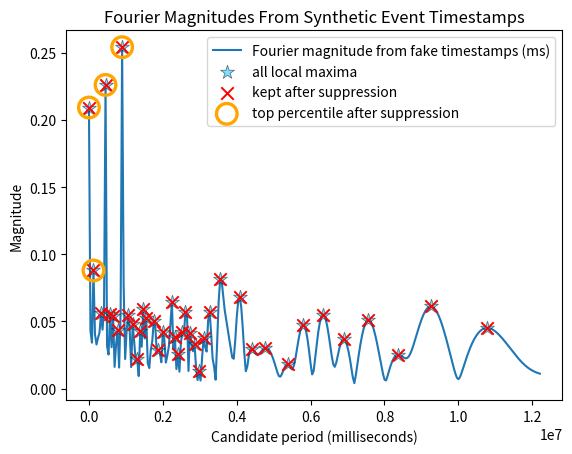

The matplotlib source for this figure:
import numpy as np
import math
import random

RADIUS = 15_000
PERCENTILE = 0.10
SMALLEST_PERIOD_MS = 1_000 # in milliseconds, needs to be greater than the expected JITTER
SMALLEST_APPEARANCE_COUNT = 7 # idk once a week
NUMBER_OF_DIFFERENT_PERIODS = 300

RANDOM_SEED = 7
NOISE_EVENT_COUNT = 220
TIME_RANGE_MS = (0, 24 * 60 * 60 * 1000)  # 24 hours in milliseconds
PRIMARY_PERIOD_MS = 3_600_000
SECONDARY_PERIOD_MS = 1_080_000
REPEATING_SERIES_PERIOD_MS = 900_000
REPEATING_SERIES_PHASE_MS = 120_000
MAX_JITTER_MS = 10_000

def get_candidate_periods_ms(time_range_ms: float) -> list[float]:
    largest_period_ms = time_range_ms / SMALLEST_APPEARANCE_COUNT
    if largest_period_ms <= SMALLEST_PERIOD_MS:
        raise ValueError("time range is too small to build candidate periods")

    difference = (largest_period_ms - SMALLEST_PERIOD_MS) / NUMBER_OF_DIFFERENT_PERIODS
    periods_ms = [
        (SMALLEST_PERIOD_MS + (n * difference))
        for n in range(NUMBER_OF_DIFFERENT_PERIODS)
    ]
    return periods_ms

def fourier_transform(timestamps: list[float]):
    if len(timestamps) < 2:
        raise ValueError("timestamps must contain at least two values")

    time_range_ms = timestamps[-1] - timestamps[0]
    periods_ms = get_candidate_periods_ms(time_range_ms)

    point_xs = []
    point_ys = []
    for period_ms in periods_ms:
        sum_x = 0
        sum_y = 0
        for time_of_event in timestamps:
            alpha = (time_of_event % period_ms) / period_ms * (2 * math.pi)
            sum_x += math.cos(alpha)
            sum_y += math.sin(alpha)

        avg_x = sum_x / len(timestamps)
        avg_y = sum_y / len(timestamps)

        distance = math.sqrt(avg_y**2 + avg_x**2)
        point_xs.append(period_ms)
        point_ys.append(distance)
    
    return point_xs, point_ys

def find_threshold(points: list[tuple[float, float]], percentile: float):
    if not points:
        raise ValueError("points cannot be empty")

    percentile_value = percentile * 100 if 0 <= percentile <= 1 else percentile
    threshold = np.percentile([point[1] for point in points], percentile_value)
    return threshold

def filter_top_percent(points: list[tuple[float, float]], top_percent: float = 0.05):
    if not points:
        return []
    if not (0 < top_percent <= 1):
        raise ValueError("top_percent must be in (0, 1]")

    # Top 5% means points >= 95th percentile.
    threshold = find_threshold(points, 1 - top_percent)
    return [point for point in points if point[1] >= threshold]

def local_max_suppression(radius: float, local_maxs: list[tuple[float, float]]):
    if radius < 0:
        raise ValueError("radius must be >= 0")

    if not local_maxs:
        return []

    if len(local_maxs) == 1:
        return [local_maxs[0]]

    remaining_indices = set(range(len(local_maxs)))
    kept_indices = []

    while remaining_indices:
        best_idx = max(remaining_indices, key=lambda i: (local_maxs[i][1], -i))
        best_x = local_maxs[best_idx][0]
        kept_indices.append(best_idx)

        to_remove = {
            i for i in remaining_indices
            if abs(local_maxs[i][0] - best_x) <= radius
        }
        remaining_indices.difference_update(to_remove)

    kept_indices.sort()
    return [local_maxs[i] for i in kept_indices]

def finding_max(ys: list[float]):
    if len(ys) == 0:
        return list()
    
    if len(ys) == 1:
        return [0]

    found_maxs = list()
    first_index = 0
    if ys[first_index] > ys[first_index + 1]:
        found_maxs.append(first_index)

    last_index = len(ys) - 1
    if ys[last_index] > ys[last_index - 1]:
        found_maxs.append(last_index)

    for x in range(1, last_index):
        if ys[x] > ys[x - 1] and ys[x] > ys[x + 1]:
            found_maxs.append(x)
    
    return found_maxs

def generate_fake_timestamps_ms() -> list[float]:
    random.seed(RANDOM_SEED)

    start_ms, end_ms = TIME_RANGE_MS
    timestamps: list[int] = []

    for _ in range(NOISE_EVENT_COUNT):
        timestamps.append(random.randint(start_ms, end_ms))

    for base_ts in range(start_ms, end_ms, PRIMARY_PERIOD_MS):
        jitter = random.randint(-MAX_JITTER_MS, MAX_JITTER_MS)
        timestamps.append(base_ts + jitter)

    for base_ts in range(start_ms, end_ms, SECONDARY_PERIOD_MS):
        jitter = random.randint(-MAX_JITTER_MS // 2, MAX_JITTER_MS // 2)
        timestamps.append(base_ts + jitter)

    # Add one exact periodic signal with no jitter so a true repeating series is present.
    for base_ts in range(start_ms + REPEATING_SERIES_PHASE_MS, end_ms, REPEATING_SERIES_PERIOD_MS):
        timestamps.append(base_ts)

    timestamps = [ts for ts in timestamps if start_ms <= ts <= end_ms]
    timestamps.sort()
    return [float(ts) for ts in timestamps]


import matplotlib.pyplot as plt
timestamps_ms = generate_fake_timestamps_ms()
xs, ys = fourier_transform(timestamps_ms)

points = [(float(xs[i]), float(ys[i])) for i in range(len(ys))]
all_local_max_indices = finding_max(ys)
local_max_points = [points[index] for index in all_local_max_indices]

# Local-max-first flow: find local maxima, suppress nearby maxima,
# then keep only the strongest percentile from the suppressed set.
suppressed_local_max_points = local_max_suppression(radius=RADIUS, local_maxs=local_max_points)
top_percent_suppressed_local_max_points = filter_top_percent(
    suppressed_local_max_points,
    top_percent=PERCENTILE,
)


plt.plot(xs, ys, label='Fourier magnitude from fake timestamps (ms)')

plt.scatter(
    [point[0] for point in local_max_points],
    [point[1] for point in local_max_points],
    color='deepskyblue',
    marker='*',
    s=110,
    alpha=0.50,
    edgecolors='black',
    linewidths=0.6,
    label='all local maxima',
    zorder=2,
)
plt.scatter(
    [point[0] for point in suppressed_local_max_points],
    [point[1] for point in suppressed_local_max_points],
    color='red',
    marker='x',
    s=80,
    linewidths=1.4,
    label='kept after suppression',
    zorder=3,
)
plt.scatter(
    [point[0] for point in top_percent_suppressed_local_max_points],
    [point[1] for point in top_percent_suppressed_local_max_points],
    facecolors='none',
    edgecolors='orange',
    marker='o',
    s=220,
    linewidths=2.4,
    label='top percentile after suppression',
    zorder=5,
)
plt.title('Fourier Magnitudes From Synthetic Event Timestamps')
plt.xlabel('Candidate period (milliseconds)')
plt.ylabel('Magnitude')
plt.legend()
plt.show()
